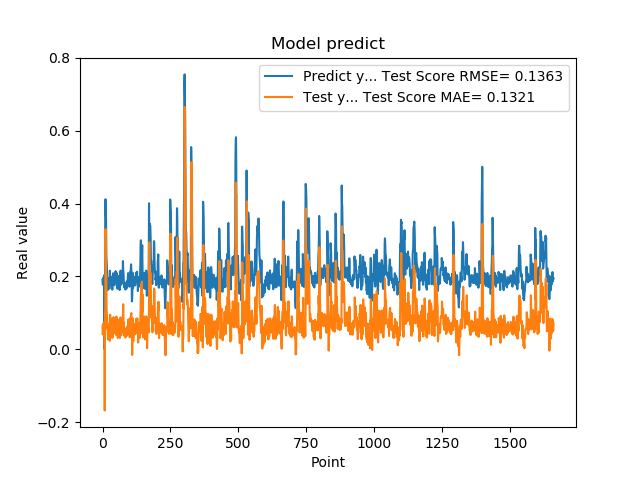

The data file committed next to this chart (first rows):
1.905867606399999914e-01, 4.212692861322925308e-02
1.769561022520000082e-01, 6.656352432053473656e-02
1.810430586339999981e-01, 3.979295700158373000e-02
1.955727785830000398e-01, 5.335234508895948802e-02
1.954265981910000005e-01, 7.293028530722699132e-02
2.004670947789999880e-01, 6.492187150860606604e-02
2.029463946819999587e-01, 7.197569658420492622e-02
0.000000000000000000e+00, 7.378541235570794388e-02
1.862521618600000151e-01, -1.680291137784885314e-01
1.862153261900000301e-01, 1.024486436550267054e-01
4.038094580169999670e-01, 5.621863193940086073e-02
4.118085205549999461e-01, 3.300065250893248203e-01
3.743042349819999948e-01, 2.438550132314888375e-01
3.571429848669999685e-01, 2.114609711438453776e-01
2.572054266930000055e-01, 2.027726287743588374e-01
2.409307956699999753e-01, 1.099267664783408205e-01
2.253161966800000249e-01, 9.807445182942893525e-02
1.935185044999999937e-01, 8.380395097087041389e-02
1.787700653079999924e-01, 5.218150700226388550e-02
1.622045934200000150e-01, 5.019102218819554428e-02
1.761920750140000269e-01, 2.727768553577489263e-02
1.883655935530000325e-01, 5.319344052539116269e-02
1.861467957499999548e-01, 6.242284616704567995e-02
1.954913884399999968e-01, 5.480905493673837031e-02
1.954011768099999935e-01, 6.923387502597189158e-02
1.660518944260000185e-01, 6.585491636247818581e-02
1.907722949980000249e-01, 2.319953251690497556e-02
2.156041562559999625e-01, 7.194941797433662689e-02
1.898660957809999716e-01, 9.467404084339997583e-02
1.770474612709999895e-01, 4.543576150042732964e-02
2.001174986360000074e-01, 4.216457284863065619e-02
1.948629021640000125e-01, 8.426288817202109982e-02
1.922753006219999894e-01, 6.040907116823206191e-02
1.779100298880000042e-01, 6.114420466287957129e-02
1.810636967419999854e-01, 4.457666620211810787e-02
1.680064052340000114e-01, 5.237886483649181052e-02
1.635809391740000174e-01, 3.097666688739523708e-02
1.706920862200000111e-01, 3.319066413761510848e-02
1.916799396280000345e-01, 4.830715445269983394e-02
2.085516005749999957e-01, 6.368157728436611709e-02
2.058236002919999752e-01, 8.794238582441109287e-02
1.828240007160000513e-01, 7.429037477192740324e-02
1.857409924269999846e-01, 4.520588871952427312e-02
1.775099337099999841e-01, 5.690277161085764007e-02
1.752161234619999952e-01, 4.393972167179254623e-02
1.971126049759999999e-01, 4.574349716365067042e-02
1.845117062330000057e-01, 7.221198042971420372e-02
1.984785944219999987e-01, 5.015859748088060538e-02
2.143009155989999692e-01, 7.445955165677985155e-02
1.841159015890000139e-01, 8.805572710519690705e-02
2.104043960570000094e-01, 3.890676963304634528e-02
2.032361328599999739e-01, 8.957035483733465087e-02
2.088565975429999833e-01, 7.576223724830701001e-02
1.960448026660000231e-01, 8.022825950741199752e-02
1.900728046889999523e-01, 5.694219153661562310e-02
1.658952832220000062e-01, 5.741413455120758513e-02
1.872539073229999851e-01, 3.093732153971074164e-02
1.852532625200000171e-01, 6.099464917517713469e-02
1.799222826959999966e-01, 5.352492771542858435e-02
2.012764066460000223e-01, 5.055944726851048510e-02
1.978618204589999985e-01, 8.125125137896224703e-02
... 1,599 more rows
